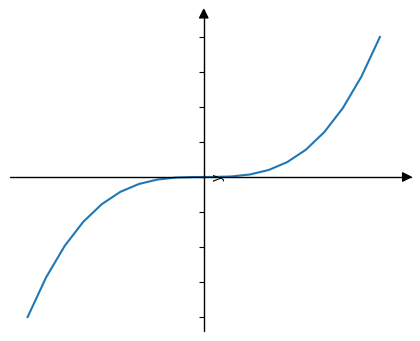

Python code for this plot:
# axisartist Axes: axisline_style arrows, set_axis_direction, ticks inside/outside, label padding and toggles per axis.
import numpy as np
import matplotlib
matplotlib.use("agg")
import matplotlib.pyplot as plt
from mpl_toolkits.axisartist.axislines import AxesZero

fig = plt.figure(figsize=(5, 4), dpi=80)
ax = fig.add_subplot(axes_class=AxesZero)
ax.plot(np.linspace(-2, 2, 20), np.linspace(-2, 2, 20) ** 3 / 4)
for d in ("xzero", "yzero"):
    ax.axis[d].set_axisline_style("-|>", size=1.5)
    ax.axis[d].set_visible(True)
for d in ("left", "right", "bottom", "top"):
    ax.axis[d].set_visible(False)
ax.axis["xzero"].set_axis_direction("top")
ax.axis["yzero"].set_axis_direction("right")
ax.axis["xzero"].major_ticks.set_tick_out(True)
ax.axis["yzero"].major_ticklabels.set_pad(8)
ax.axis["xzero"].label.set_text("x")
ax.axis["xzero"].label.set_visible(True)
ax.axis["yzero"].toggle(ticklabels=False, label=True)
ax.axis["yzero"].label.set_text("y")
fig.canvas.draw()
print(sorted(ax.axis.keys()))
for d in ("xzero", "yzero"):
    a = ax.axis[d]
    print(d, type(a).__name__, a.get_visible(), a.major_ticks.get_tick_out(), a.major_ticklabels.get_visible(),
          a.label.get_visible(), a.major_ticklabels.get_pad(), a.label.get_text())
print(type(ax.axis["xzero"].line).__name__, type(ax.axis["xzero"]._axisline_style).__name__)
print([round(v, 1) for v in ax.axis["xzero"].get_tightbbox(fig.canvas.get_renderer()).bounds])
ax.axis["xzero"].toggle(all=False)
fig.canvas.draw()
print(ax.axis["xzero"].major_ticks.get_visible(), ax.axis["xzero"].line.get_visible())
fig.savefig("axislines.png")
